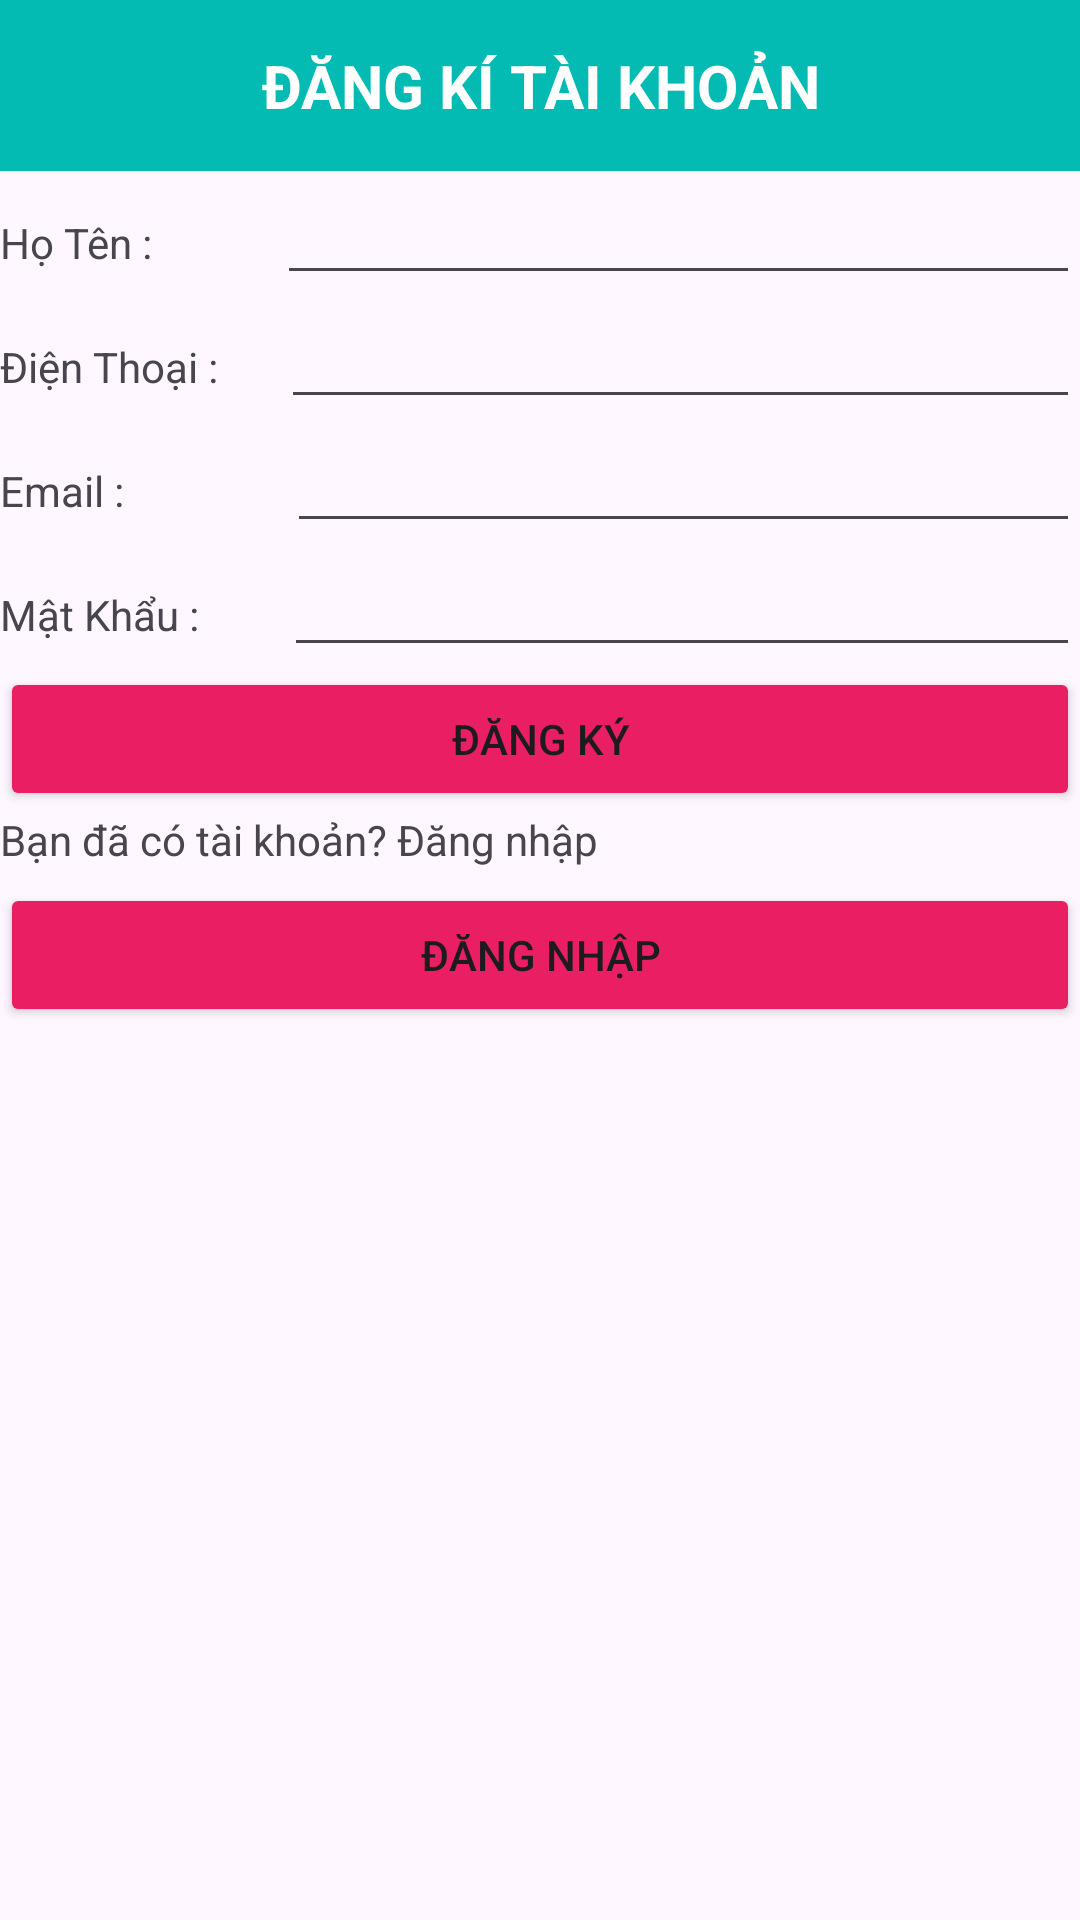

Reconstruct the res/layout file that produces this screen, plus the resources it refers to.
<!-- AndroidManifest.xml: application theme Theme.Cosmetics -->
<!-- res/layout/activity_register.xml -->
<?xml version="1.0" encoding="utf-8"?>
<androidx.constraintlayout.widget.ConstraintLayout xmlns:android="http://schemas.android.com/apk/res/android"
    xmlns:app="http://schemas.android.com/apk/res-auto"
    xmlns:tools="http://schemas.android.com/tools"
    android:id="@+id/main"
    android:layout_width="match_parent"
    android:layout_height="match_parent"
    tools:context=".RegisterActivity">

    <LinearLayout
        android:layout_width="match_parent"
        android:layout_height="match_parent"
        android:orientation="vertical"
        tools:layout_editor_absoluteX="1dp"
        tools:layout_editor_absoluteY="1dp">

        <LinearLayout
            android:layout_width="match_parent"
            android:layout_height="57dp"
            android:background="#04bbb4"
            android:gravity="center"
            android:orientation="horizontal">

            <TextView
                android:id="@+id/textView5"
                android:layout_width="wrap_content"
                android:layout_height="wrap_content"
                android:layout_weight="1"
                android:background="#04bbb4"
                android:text="ĐĂNG KÍ TÀI KHOẢN"
                android:textAlignment="center"
                android:textColor="@color/white"
                android:textSize="20sp"
                android:textStyle="bold" />
        </LinearLayout>

        <LinearLayout
            android:layout_width="match_parent"
            android:layout_height="wrap_content"
            android:orientation="horizontal">

            <TextView
                android:id="@+id/textView7"
                android:layout_width="wrap_content"
                android:layout_height="wrap_content"
                android:layout_weight="1"
                android:text="Họ Tên :" />

            <EditText
                android:id="@+id/editHoTen"
                android:layout_width="226dp"
                android:layout_height="wrap_content"
                android:layout_weight="1"
                android:ems="10"
                android:inputType="text" />
        </LinearLayout>

        <LinearLayout
            android:layout_width="match_parent"
            android:layout_height="wrap_content"
            android:orientation="horizontal">

            <TextView
                android:id="@+id/textView8"
                android:layout_width="wrap_content"
                android:layout_height="wrap_content"
                android:layout_weight="1"
                android:text="Điện Thoại :" />

            <EditText
                android:id="@+id/editSDT"
                android:layout_width="245dp"
                android:layout_height="wrap_content"
                android:layout_weight="1"
                android:ems="10"
                android:inputType="text" />
        </LinearLayout>

        <LinearLayout
            android:layout_width="match_parent"
            android:layout_height="wrap_content"
            android:orientation="horizontal">

            <TextView
                android:id="@+id/textView9"
                android:layout_width="wrap_content"
                android:layout_height="wrap_content"
                android:layout_weight="1"
                android:text="Email :" />

            <EditText
                android:id="@+id/editEmail"
                android:layout_width="wrap_content"
                android:layout_height="wrap_content"
                android:layout_weight="1"
                android:ems="10"
                android:inputType="text" />
        </LinearLayout>

        <LinearLayout
            android:layout_width="match_parent"
            android:layout_height="wrap_content"
            android:orientation="horizontal">

            <TextView
                android:id="@+id/textView10"
                android:layout_width="wrap_content"
                android:layout_height="wrap_content"
                android:layout_weight="1"
                android:text="Mật Khẩu :" />

            <EditText
                android:id="@+id/editMatKhau"
                android:layout_width="237dp"
                android:layout_height="wrap_content"
                android:layout_weight="1"
                android:ems="10"
                android:inputType="text" />
        </LinearLayout>

        <LinearLayout
            android:layout_width="match_parent"
            android:layout_height="wrap_content"
            android:orientation="horizontal">

            <Button
                android:id="@+id/btnRegister"
                android:layout_width="wrap_content"
                android:layout_height="wrap_content"
                android:layout_weight="1"
                android:backgroundTint="#E91E63"
                android:text="Đăng Ký" />
        </LinearLayout>

        <LinearLayout
            android:layout_width="match_parent"
            android:layout_height="24dp"
            android:orientation="horizontal">

            <TextView
                android:id="@+id/textView11"
                android:layout_width="wrap_content"
                android:layout_height="wrap_content"
                android:layout_weight="1"
                android:text="Bạn đã có tài khoản? Đăng nhập" />
        </LinearLayout>

        <LinearLayout
            android:layout_width="match_parent"
            android:layout_height="60dp"
            android:orientation="horizontal">

            <Button
                android:id="@+id/btnLogin"
                android:layout_width="wrap_content"
                android:layout_height="wrap_content"
                android:layout_weight="1"
                android:backgroundTint="#E91E63"
                android:text="Đăng Nhập" />
        </LinearLayout>
    </LinearLayout>
</androidx.constraintlayout.widget.ConstraintLayout>
<!-- resources referenced by this layout -->
<resources>
  <color name="white">#FFFFFFFF</color>
  <style name="Theme.Cosmetics" parent="Base.Theme.Cosmetics" />
  <style name="Base.Theme.Cosmetics" parent="Theme.Material3.DayNight.NoActionBar">
          
          
      </style>
</resources>
